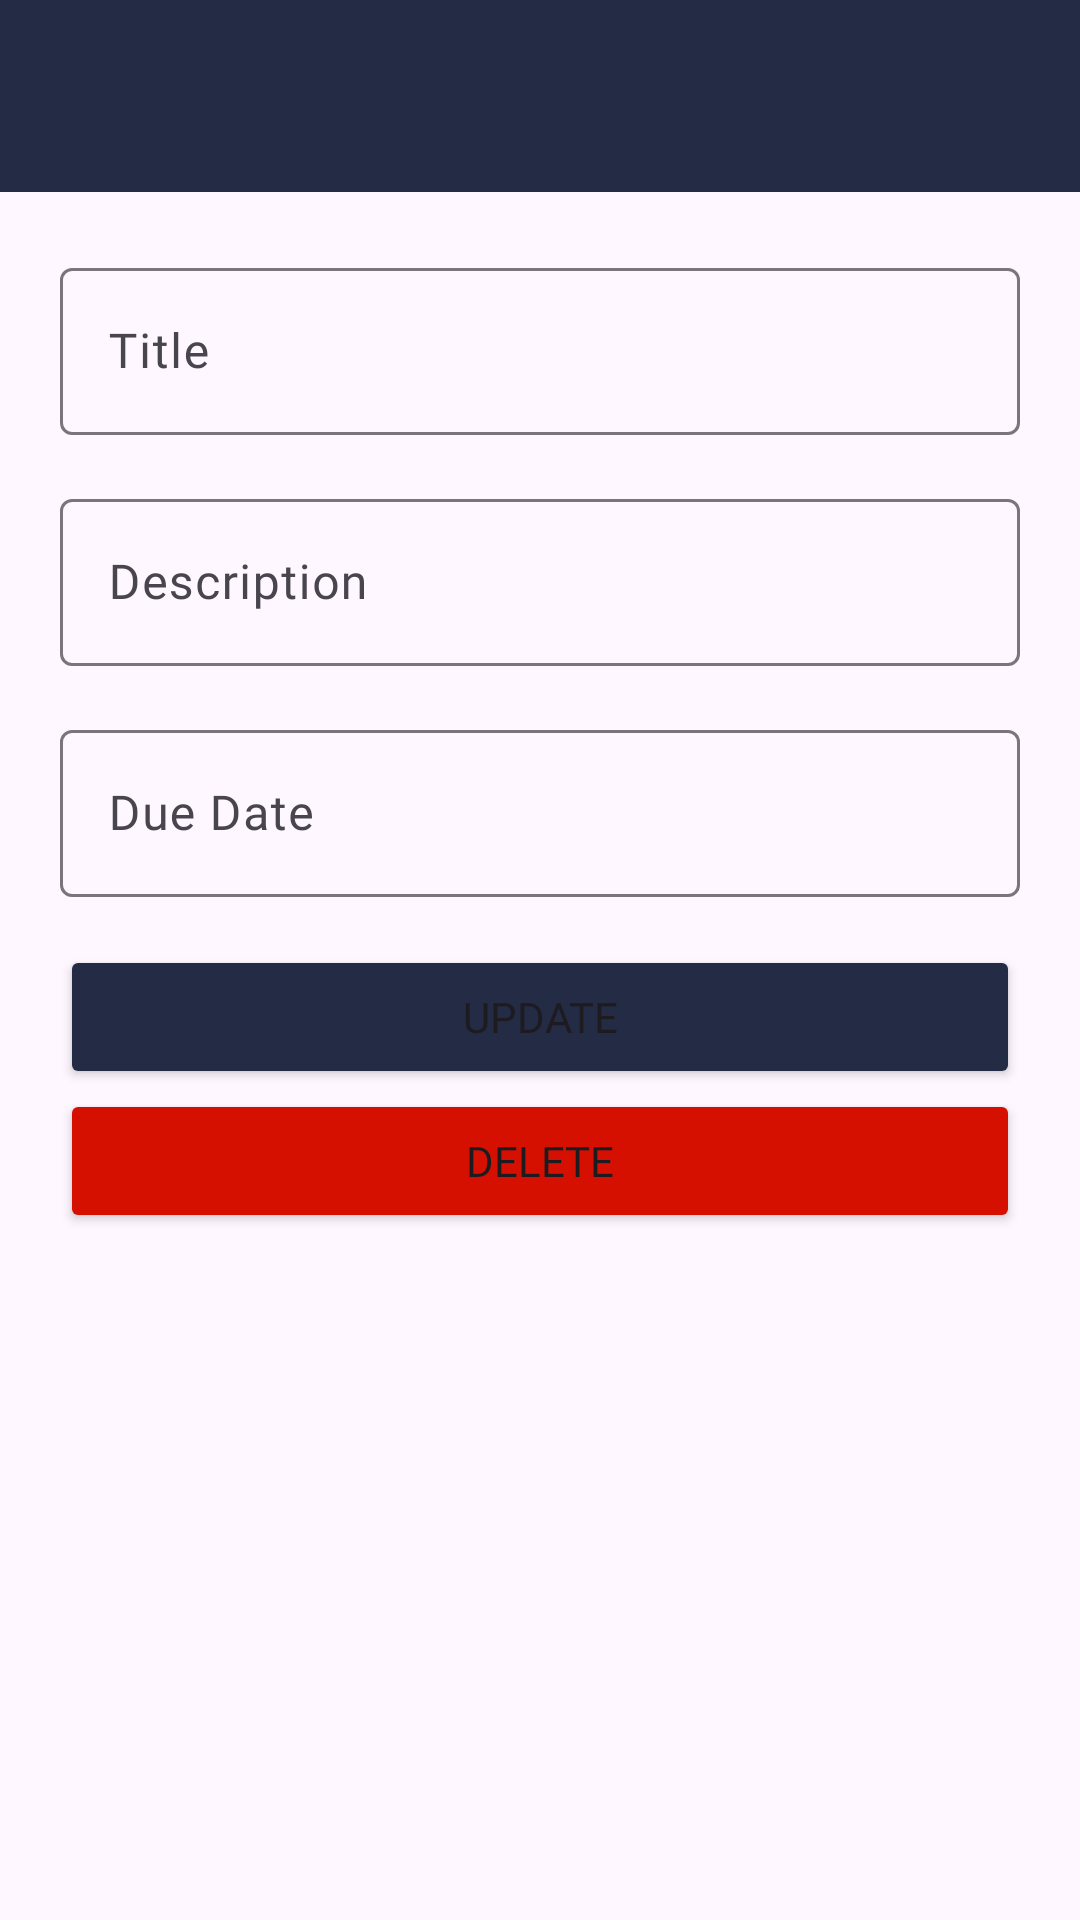

This screen was rendered from an Android layout file. Write that file and the resources it references.
<!-- AndroidManifest.xml: application theme Theme.TodoBuddy -->
<!-- res/layout/activity_update.xml -->
<?xml version="1.0" encoding="utf-8"?>
<LinearLayout xmlns:android="http://schemas.android.com/apk/res/android"
    xmlns:app="http://schemas.android.com/apk/res-auto"
    xmlns:tools="http://schemas.android.com/tools"
    android:id="@+id/main"
    android:layout_width="match_parent"
    android:layout_height="match_parent"
    tools:context=".activity.UpdateActivity"
    android:orientation="vertical">

    <include layout="@layout/appbar"/>

    <LinearLayout
        android:orientation="vertical"
        android:layout_width="match_parent"
        android:layout_height="wrap_content"
        android:padding="15dp"
        android:layout_margin="5dp">

        <com.google.android.material.textfield.TextInputLayout
            android:layout_width="match_parent"
            android:layout_height="wrap_content"
            android:layout_marginBottom="16dp">
            <EditText
                android:id="@+id/au_et_title"
                android:layout_width="match_parent"
                android:layout_height="wrap_content"
                android:fontFamily="@font/nunito_regular"
                android:hint="Title"
                android:inputType="textPersonName"
                android:maxLines="1" />
        </com.google.android.material.textfield.TextInputLayout>

        <com.google.android.material.textfield.TextInputLayout
            android:layout_width="match_parent"
            android:layout_height="wrap_content"
            android:layout_marginBottom="16dp">
            <EditText
                android:id="@+id/au_et_description"
                android:layout_width="match_parent"
                android:layout_height="wrap_content"
                android:fontFamily="@font/nunito_regular"
                android:hint="Description"
                android:maxLines="1" />
        </com.google.android.material.textfield.TextInputLayout>

        <com.google.android.material.textfield.TextInputLayout
            android:layout_width="match_parent"
            android:layout_height="wrap_content"
            android:layout_marginBottom="16dp">
            <EditText
                android:id="@+id/au_et_duedate"
                android:layout_width="match_parent"
                android:layout_height="wrap_content"
                android:fontFamily="@font/nunito_regular"
                android:hint="Due Date"
                android:maxLines="1"
                android:focusable="false"
                android:onClick="showDateTimePicker"
                />
        </com.google.android.material.textfield.TextInputLayout>

        <Button
            android:id="@+id/au_btn_update"
            android:layout_width="match_parent"
            android:layout_height="wrap_content"
            android:text="Update"
            android:fontFamily="@font/nunito_regular"
            android:backgroundTint="@color/colorAccent"/>

        <Button
            android:id="@+id/au_btn_delete"
            android:layout_width="match_parent"
            android:layout_height="wrap_content"
            android:text="Delete"
            android:fontFamily="@font/nunito_regular"
            android:backgroundTint="@color/red"
            />
    </LinearLayout>

</LinearLayout>
<!-- res/layout/appbar.xml (included above) -->
<?xml version="1.0" encoding="utf-8"?>
<androidx.appcompat.widget.Toolbar xmlns:android="http://schemas.android.com/apk/res/android"
    android:layout_width="match_parent"
    android:layout_height="wrap_content"
    android:id="@+id/toolbar"
    android:background="@color/colorAccent"
    android:theme="@style/ThemeOverlay.AppCompat.Dark"
    android:paddingTop="30sp">

</androidx.appcompat.widget.Toolbar>
<!-- resources referenced by this layout -->
<resources>
  <color name="colorAccent">#242b45</color>
  <color name="red">#D61001</color>
  <style name="Theme.TodoBuddy" parent="Base.Theme.TodoBuddy" />
  <style name="Base.Theme.TodoBuddy" parent="Theme.Material3.DayNight.NoActionBar">
          
          
      </style>
</resources>
